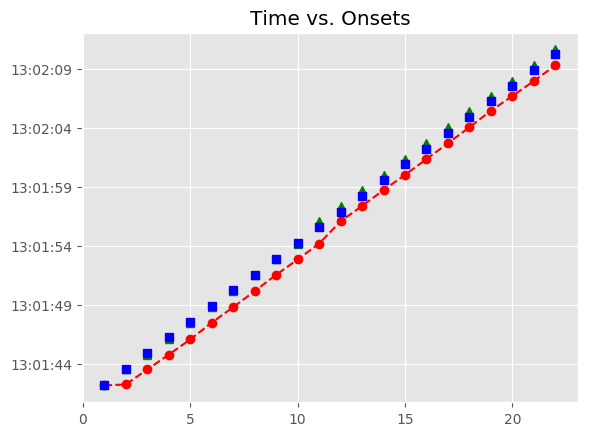

Values plotted in this chart, from the file beside it:
, Asynchrony, Tap Onset, Test, True Onset, User ID, IOI, Max, Min, Sanitized Tap Onset, Sanitized Asynchrony, Sanitized Mean Asynchrony, Sanitized Std Dev Asynchrony, Mean Asynchrony, Std Dev Asynchrony, Missed Taps, Phase Correction Response
1, -58.42, 2018-05-07 13:01:42.165107000, A1b1, 2018-05-07 13:01:42.223527000, 379.0, 0 days 00:00:01.346758000, 2018-05-07 13:01:42.896906000, 2018-05-07 13:01:41.550148500, 2018-05-07 13:01:42.165107000, -58.42, 214.6, 274, -1075, 351.6, 0, 12.5
2, -1318, 2018-05-07 13:01:42.252770000, A1b1, 2018-05-07 13:01:43.570285000, 379.0, 0 days 00:00:01.323537000, 2018-05-07 13:01:44.232053500, 2018-05-07 13:01:42.896906000, 2018-05-07 13:01:43.524363000, -45.92, 214.6, 274, -1075, 351.6, 0, -66.74
3, -1369, 2018-05-07 13:01:43.524363000, A1b1, 2018-05-07 13:01:44.893822000, 379.0, 0 days 00:00:01.346758000, 2018-05-07 13:01:45.567201000, 2018-05-07 13:01:44.232053500, 2018-05-07 13:01:44.781163000, -112.7, 214.6, 274, -1075, 351.6, 0, -56.76
4, -1459, 2018-05-07 13:01:44.781163000, A1b1, 2018-05-07 13:01:46.240580000, 379.0, 0 days 00:00:01.323537000, 2018-05-07 13:01:46.902348500, 2018-05-07 13:01:45.567201000, 2018-05-07 13:01:46.071163000, -169.4, 214.6, 274, -1075, 351.6, 0, 90.77
5, -1493, 2018-05-07 13:01:46.071163000, A1b1, 2018-05-07 13:01:47.564117000, 379.0, 0 days 00:00:01.323537000, 2018-05-07 13:01:48.225885500, 2018-05-07 13:01:46.902348500, 2018-05-07 13:01:47.485466000, -78.65, 214.6, 274, -1075, 351.6, 0, -4.092
6, -1402, 2018-05-07 13:01:47.485466000, A1b1, 2018-05-07 13:01:48.887654000, 379.0, 0 days 00:00:01.346758000, 2018-05-07 13:01:49.561033000, 2018-05-07 13:01:48.225885500, 2018-05-07 13:01:48.804911000, -82.74, 214.6, 274, -1075, 351.6, 0, 7.283
7, -1430, 2018-05-07 13:01:48.804911000, A1b1, 2018-05-07 13:01:50.234412000, 379.0, 0 days 00:00:01.323537000, 2018-05-07 13:01:50.896180500, 2018-05-07 13:01:49.561033000, 2018-05-07 13:01:50.158952000, -75.46, 214.6, 274, -1075, 351.6, 0, 61.01
8, -1399, 2018-05-07 13:01:50.158952000, A1b1, 2018-05-07 13:01:51.557949000, 379.0, 0 days 00:00:01.346758000, 2018-05-07 13:01:52.231328000, 2018-05-07 13:01:50.896180500, 2018-05-07 13:01:51.543496000, -14.45, 214.6, 274, -1075, 351.6, 0, -51.89
9, -1361, 2018-05-07 13:01:51.543496000, A1b1, 2018-05-07 13:01:52.904707000, 379.0, 0 days 00:00:01.323537000, 2018-05-07 13:01:53.566475500, 2018-05-07 13:01:52.231328000, 2018-05-07 13:01:52.838364000, -66.34, 214.6, 274, -1075, 351.6, 0, 23.67
10, -1390, 2018-05-07 13:01:52.838364000, A1b1, 2018-05-07 13:01:54.228244000, 379.0, 0 days 00:00:01.346757000, 2018-05-07 13:01:54.901622500, 2018-05-07 13:01:53.566475500, 2018-05-07 13:01:54.185575000, -42.67, 214.6, 274, -1075, 351.6, 0, 541.4
11, -1389, 2018-05-07 13:01:54.185575000, A1b1, 2018-05-07 13:01:55.575001000, 379.0, 0 days 00:00:01.323538000, 2018-05-07 13:01:56.236770000, 2018-05-07 13:01:54.901622500, 2018-05-07 13:01:56.073712000, 498.7, 214.6, 274, -1075, 351.6, 0, -25.21
12, -824.8, 2018-05-07 13:01:56.073712000, A1b1, 2018-05-07 13:01:56.898539000, 379.0, 0 days 00:00:01.323537000, 2018-05-07 13:01:57.560307500, 2018-05-07 13:01:56.236770000, 2018-05-07 13:01:57.372042000, 473.5, 214.6, 274, -1075, 351.6, 0, 21.8
13, -850, 2018-05-07 13:01:57.372042000, A1b1, 2018-05-07 13:01:58.222076000, 379.0, 0 days 00:00:01.346757000, 2018-05-07 13:01:58.895454500, 2018-05-07 13:01:57.560307500, 2018-05-07 13:01:58.717378000, 495.3, 214.6, 274, -1075, 351.6, 0, -55.41
14, -851.5, 2018-05-07 13:01:58.717378000, A1b1, 2018-05-07 13:01:59.568833000, 379.0, 0 days 00:00:01.323538000, 2018-05-07 13:02:00.230602000, 2018-05-07 13:01:58.895454500, 2018-05-07 13:02:00.008730000, 439.9, 214.6, 274, -1075, 351.6, 0, 7.075
15, -883.6, 2018-05-07 13:02:00.008730000, A1b1, 2018-05-07 13:02:00.892371000, 379.0, 0 days 00:00:01.346757000, 2018-05-07 13:02:01.565749500, 2018-05-07 13:02:00.230602000, 2018-05-07 13:02:01.339343000, 447, 214.6, 274, -1075, 351.6, 0, 1.204
16, -899.8, 2018-05-07 13:02:01.339343000, A1b1, 2018-05-07 13:02:02.239128000, 379.0, 0 days 00:00:01.323538000, 2018-05-07 13:02:02.900897000, 2018-05-07 13:02:01.565749500, 2018-05-07 13:02:02.687304000, 448.2, 214.6, 274, -1075, 351.6, 0, 25.46
17, -875.4, 2018-05-07 13:02:02.687304000, A1b1, 2018-05-07 13:02:03.562666000, 379.0, 0 days 00:00:01.323537000, 2018-05-07 13:02:04.224434500, 2018-05-07 13:02:02.900897000, 2018-05-07 13:02:04.036299000, 473.6, 214.6, 274, -1075, 351.6, 0, 83.48
18, -849.9, 2018-05-07 13:02:04.036299000, A1b1, 2018-05-07 13:02:04.886203000, 379.0, 0 days 00:00:01.346757000, 2018-05-07 13:02:05.559581500, 2018-05-07 13:02:04.224434500, 2018-05-07 13:02:05.443317000, 557.1, 214.6, 274, -1075, 351.6, 0, -105.1
19, -789.6, 2018-05-07 13:02:05.443317000, A1b1, 2018-05-07 13:02:06.232960000, 379.0, 0 days 00:00:01.323538000, 2018-05-07 13:02:06.894729000, 2018-05-07 13:02:05.559581500, 2018-05-07 13:02:06.685013000, 452.1, 214.6, 274, -1075, 351.6, 0, -54.14
20, -871.5, 2018-05-07 13:02:06.685013000, A1b1, 2018-05-07 13:02:07.556498000, 379.0, 0 days 00:00:01.346757000, 2018-05-07 13:02:08.229876500, 2018-05-07 13:02:06.894729000, 2018-05-07 13:02:07.954407000, 397.9, 214.6, 274, -1075, 351.6, 0, -16.39
21, -948.8, 2018-05-07 13:02:07.954407000, A1b1, 2018-05-07 13:02:08.903255000, 379.0, 0 days 00:00:01.323538000, 2018-05-07 13:02:09.565024000, 2018-05-07 13:02:08.229876500, 2018-05-07 13:02:09.284778000, 381.5, 214.6, 274, -1075, 351.6, 0, 20.99
22, -942, 2018-05-07 13:02:09.284778000, A1b1, 2018-05-07 13:02:10.226793000, 379.0, 0 days 00:00:01.346757000, 2018-05-07 13:02:10.900171500, 2018-05-07 13:02:09.565024000, 2018-05-07 13:02:10.629305000, 402.5, 214.6, 274, -1075, 351.6, 0, 
